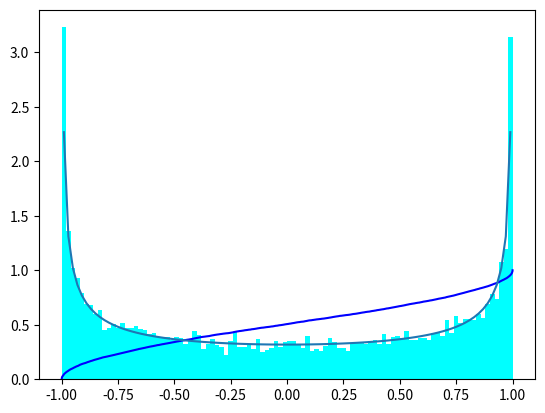

The matplotlib source for this figure:
import numpy as np
import matplotlib.pyplot as plt

n = 10000

A = np.random.uniform(0, 100, size=n)
B = np.random.uniform(-100, 0, size=n)
w = 2
t_1 = np.linspace(-100, 100, num=n)
t_2 = np.linspace(-100, 100, num=n)

X_1 = np.cos(A * np.cos(w*t_1) + B * np.sin(w*t_1))
X_2 = np.cos(A * np.cos(w*t_2) + B * np.sin(w*t_2))
plt.hist(X_1, density=True, color='red', bins=int(n/100))
plt.hist(X_2, density=True, color='cyan', bins=int(n/100))

print("<X(t_1)X(t_2)> =", np.average(X_1*X_2))
print("<X(t_1)> =", np.average(X_1))

def F_1(x_1):
    return np.count_nonzero(X_1 < x_1)/len(X_1)

xvals = np.linspace(min(X_1), max(X_1), num=n)
F1_arr = np.array([F_1(x) for x in xvals])
plt.plot(xvals, F1_arr, color='blue')


f = 1/(np.pi * np.sqrt(1-t_1**2))
plt.plot(t_1, f)
plt.show()